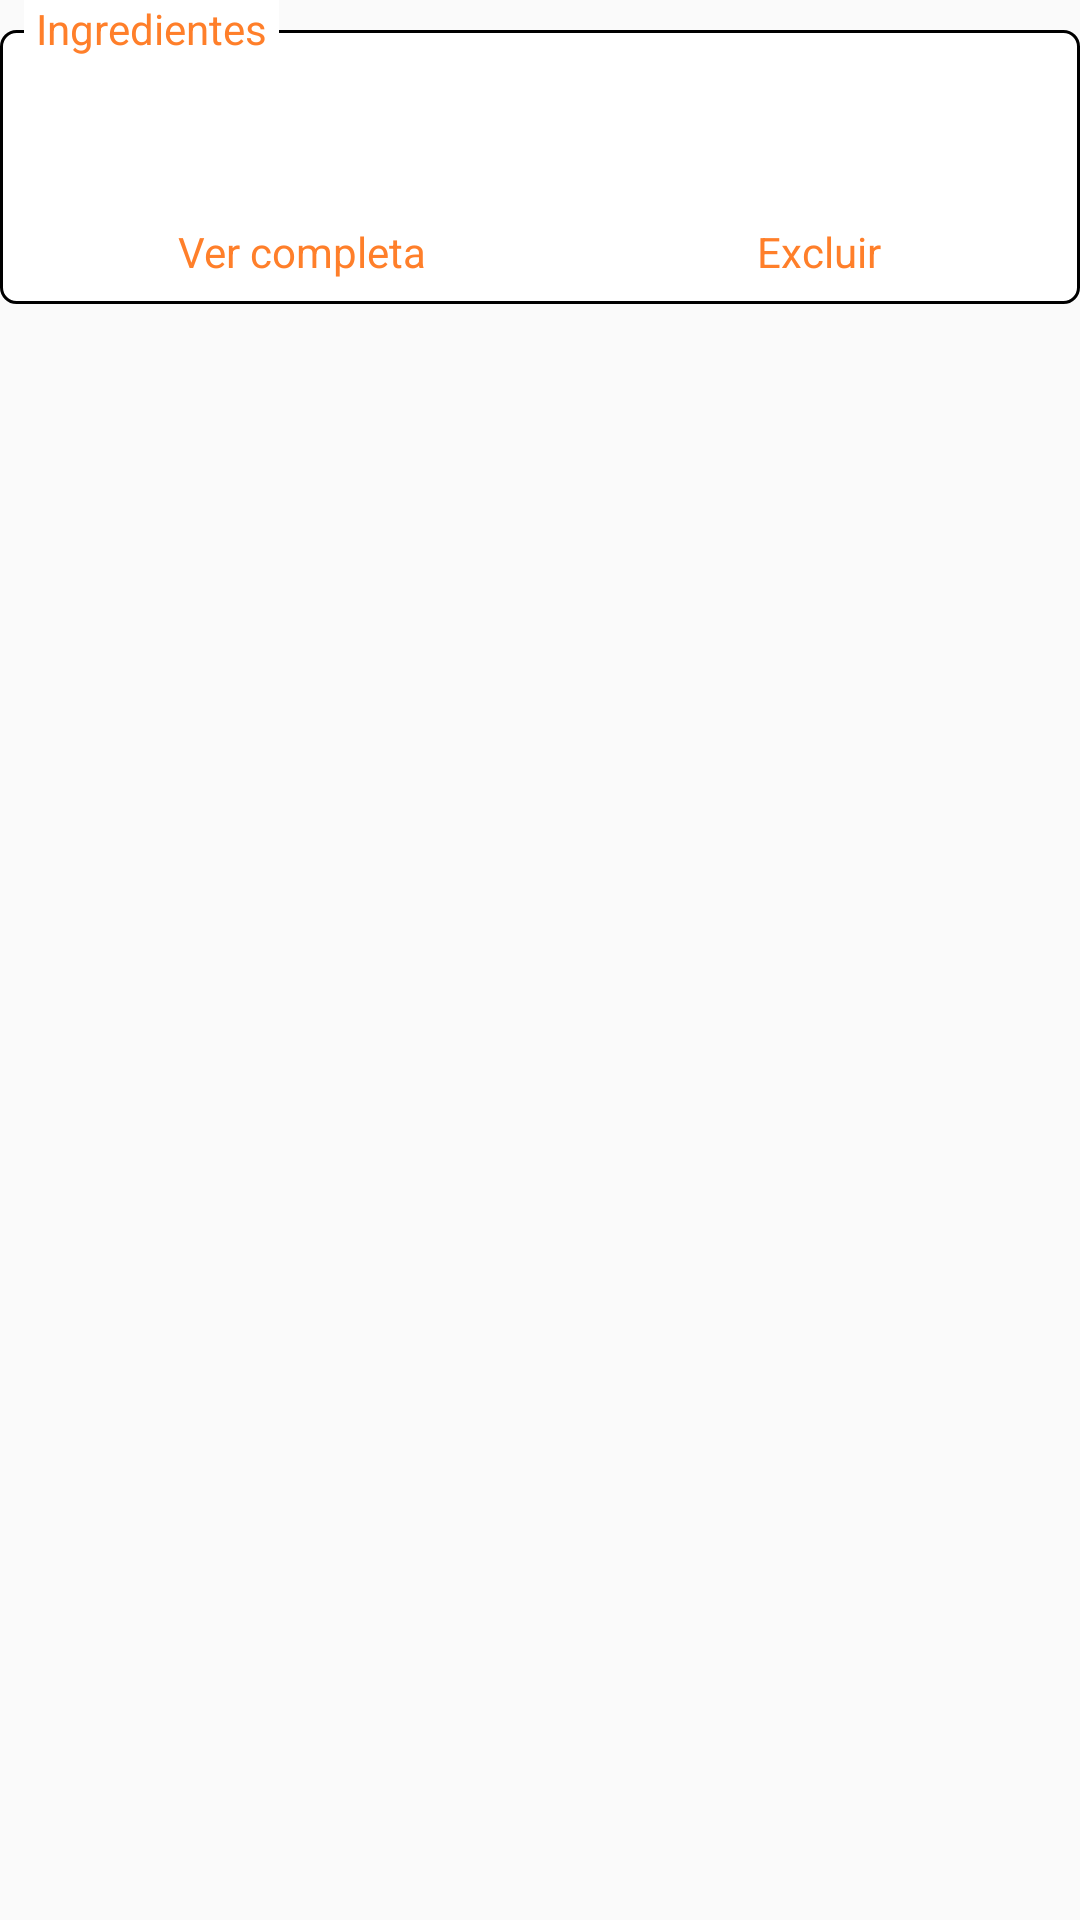

Here is an Android app screen rendered from its layout file. Give the layout XML and the strings, colors and styles it references.
<!-- AndroidManifest.xml: application theme AppTheme -->
<!-- res/layout/include_ingredients_create_recipe.xml -->
<?xml version="1.0" encoding="utf-8"?>
<androidx.constraintlayout.widget.ConstraintLayout xmlns:android="http://schemas.android.com/apk/res/android"
    xmlns:app="http://schemas.android.com/apk/res-auto"
    android:layout_width="match_parent"
    android:layout_height="wrap_content">

    <LinearLayout
        android:layout_width="match_parent"
        android:layout_height="wrap_content"
        android:orientation="vertical"
        android:layout_marginTop="10dp"
        android:background="@drawable/white_ripple_stroke_background"
        android:paddingHorizontal="16dp"
        android:paddingTop="16dp"
        app:layout_constraintEnd_toEndOf="parent"
        app:layout_constraintStart_toStartOf="parent"
        app:layout_constraintTop_toTopOf="parent">

        <EditText
            android:id="@+id/tvIngredients"
            android:layout_width="match_parent"
            android:layout_height="wrap_content"
            android:autofillHints="@string/video_description"
            android:background="@null"
            android:ellipsize="end"
            android:hint="@string/video_description"
            android:inputType="textMultiLine"
            android:maxLines="5"
            android:nestedScrollingEnabled="false"
            android:textColorHint="@color/white" />

        <LinearLayout
            android:id="@+id/layoutIngredientsButtons"
            android:layout_width="match_parent"
            android:layout_height="wrap_content"
            android:layout_marginTop="16dp"
            android:orientation="horizontal">

            <Button
                android:id="@+id/btSeeHideAllIngredients"
                style="@style/Widget.MaterialComponents.TextInputLayout.OutlinedBox.Dense"
                android:layout_width="wrap_content"
                android:layout_height="35dp"
                android:layout_weight="1"
                android:layout_marginEnd="16dp"
                android:background="@drawable/transparent_ripple_no_stroke_background"
                android:text="@string/see_all_recipe"
                android:textColor="@color/colorPrimary" />

            <Button
                android:id="@+id/btDeleteIngredients"
                style="@style/Widget.MaterialComponents.TextInputLayout.OutlinedBox.Dense"
                android:layout_width="wrap_content"
                android:layout_height="35dp"
                android:layout_weight="1"
                android:background="@drawable/transparent_ripple_no_stroke_background"
                android:text="@string/delete"
                android:textColor="@color/colorPrimary" />

        </LinearLayout>

        <Button
            android:id="@+id/btGetIngredients"
            style="@style/Widget.MaterialComponents.TextInputLayout.OutlinedBox.Dense"
            android:layout_width="wrap_content"
            android:layout_height="35dp"
            android:visibility="gone"
            android:background="@drawable/transparent_ripple_no_stroke_background"
            android:text="@string/get_ingredients"
            android:paddingHorizontal="16dp"
            android:textColor="@color/black"
            android:layout_gravity="center" />

    </LinearLayout>


    <TextView
        android:layout_width="wrap_content"
        android:layout_height="wrap_content"
        android:text="@string/ingredients"
        android:textColor="@color/colorPrimary"
        android:layout_marginStart="8dp"
        android:paddingHorizontal="4dp"
        app:layout_constraintStart_toStartOf="parent"
        app:layout_constraintTop_toTopOf="parent"
        android:background="@color/white" />

</androidx.constraintlayout.widget.ConstraintLayout>
<!-- resources referenced by this layout -->
<resources>
  <color name="black">#000000</color>
  <color name="colorPrimary">#ff7f2a</color>
  <color name="white">#FFFFFF</color>
  <!-- drawable transparent_ripple_no_stroke_background (drawable) -->
  <?xml version="1.0" encoding="utf-8"?>
  <ripple xmlns:android="http://schemas.android.com/apk/res/android"
      android:color="@color/black">
      <item android:id="@android:id/mask">
          <shape android:shape="rectangle">
              <solid android:color="@color/black" />
              <corners android:radius="5dp" />
          </shape>
      </item>
  </ripple>
  <!-- drawable white_ripple_stroke_background (drawable) -->
  <?xml version="1.0" encoding="utf-8"?>
  <ripple xmlns:android="http://schemas.android.com/apk/res/android"
      android:color="@color/colorPrimary">
      <item android:id="@android:id/mask">
          <shape android:shape="rectangle">
              <solid android:color="@color/colorPrimary" />
              <corners android:radius="5dp" />
          </shape>
      </item>
  
      <item android:id="@android:id/background">
          <shape android:shape="rectangle">
              <solid android:color="@color/white" />
              <corners android:radius="5dp" />
              <stroke
                  android:color="@color/black"
                  android:width="1dp" />
          </shape>
      </item>
  </ripple>
  <string name="delete">Excluir</string>
  <string name="get_ingredients">Adicionar ingredientes</string>
  <string name="ingredients">Ingredientes</string>
  <string name="see_all_recipe">Ver completa</string>
  <string name="video_description">Descrição do vídeo</string>
  <style name="AppTheme" parent="Theme.MaterialComponents.Light.NoActionBar.Bridge">
          <item name="colorPrimary">@color/colorPrimary</item>
          <item name="colorPrimaryDark">@color/colorPrimaryDark</item>
          <item name="colorAccent">@color/colorAccent</item>
          <item name="statusBarForeground">@color/black</item>
      </style>
  <color name="colorPrimaryDark">#000000</color>
  <color name="colorAccent">#FF5722</color>
</resources>
